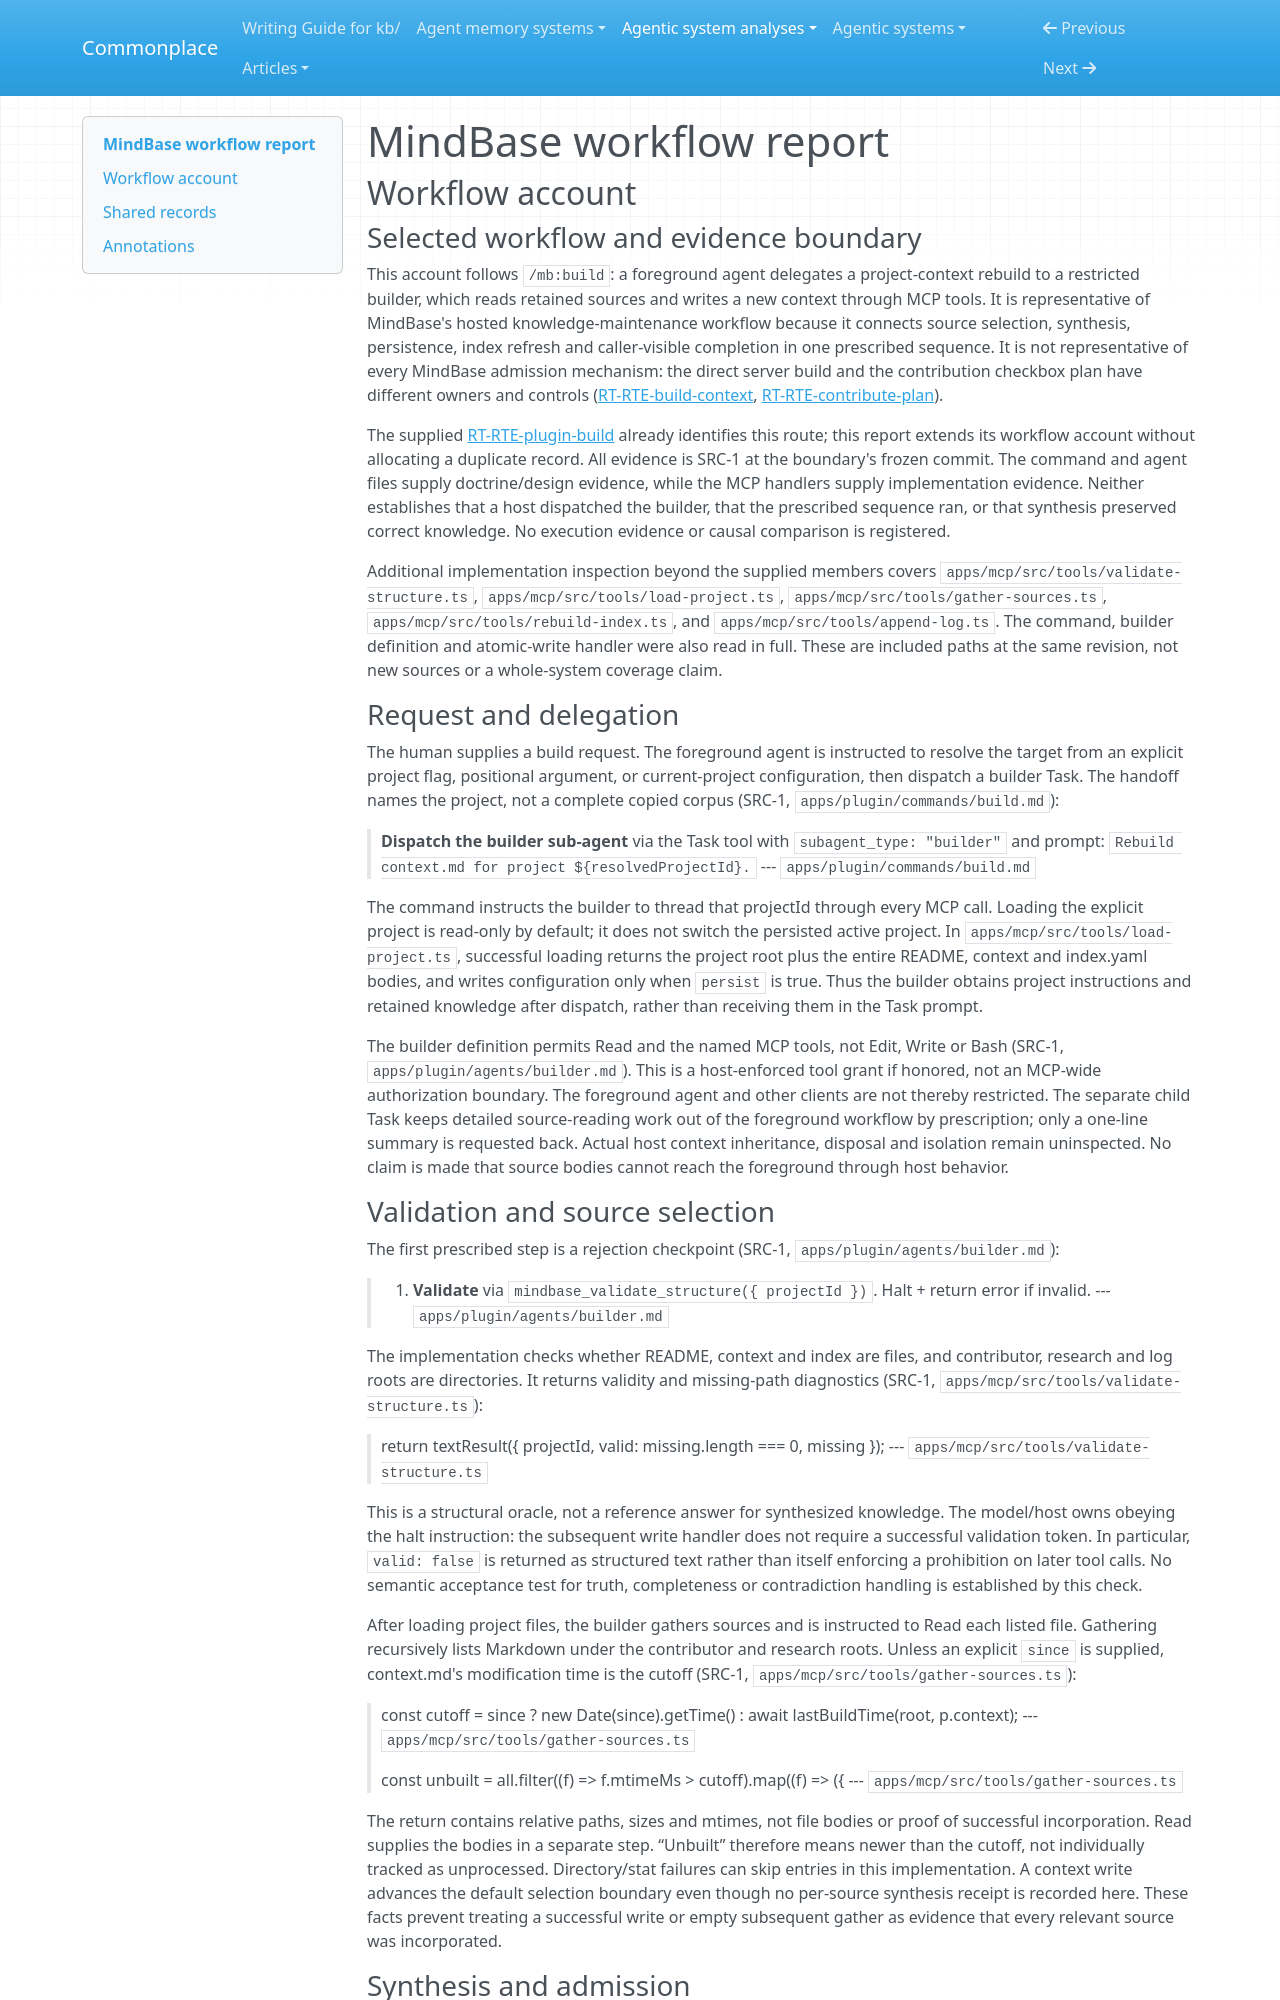

repository: zby/commonplace · page: agentic-system-analyses/retained/frankchu91--mindbase-llm-wiki/workflow/index.html · generator: mkdocs

---
type: agentic-system-analyses/types/agentic-system-workflow-report.md
description: "MindBase workflow account: hosted builder delegation, structural rejection, context replacement and completion reporting at c5273d2."
run-id: AAS-2026-11-08-mindbase-llm-wiki-32a62759e2b9-01
reviewed-boundary: c5273d2336c4d686df41c2a1495f14f085707f51
---

# MindBase workflow report

## Workflow account

### Selected workflow and evidence boundary

This account follows `/mb:build`: a foreground agent delegates a project-context rebuild to a restricted builder, which reads retained sources and writes a new context through MCP tools. It is representative of MindBase's hosted knowledge-maintenance workflow because it connects source selection, synthesis, persistence, index refresh and caller-visible completion in one prescribed sequence. It is not representative of every MindBase admission mechanism: the direct server build and the contribution checkbox plan have different owners and controls ([RT-RTE-build-context](runtime.md#rt-rte-build-context), [RT-RTE-contribute-plan](runtime.md#rt-rte-contribute-plan)).

The supplied [RT-RTE-plugin-build](runtime.md#rt-rte-plugin-build) already identifies this route; this report extends its workflow account without allocating a duplicate record. All evidence is SRC-1 at the boundary's frozen commit. The command and agent files supply doctrine/design evidence, while the MCP handlers supply implementation evidence. Neither establishes that a host dispatched the builder, that the prescribed sequence ran, or that synthesis preserved correct knowledge. No execution evidence or causal comparison is registered.

Additional implementation inspection beyond the supplied members covers `apps/mcp/src/tools/validate-structure.ts`, `apps/mcp/src/tools/load-project.ts`, `apps/mcp/src/tools/gather-sources.ts`, `apps/mcp/src/tools/rebuild-index.ts`, and `apps/mcp/src/tools/append-log.ts`. The command, builder definition and atomic-write handler were also read in full. These are included paths at the same revision, not new sources or a whole-system coverage claim.

### Request and delegation

The human supplies a build request. The foreground agent is instructed to resolve the target from an explicit project flag, positional argument, or current-project configuration, then dispatch a builder Task. The handoff names the project, not a complete copied corpus (SRC-1, `apps/plugin/commands/build.md`):

> **Dispatch the builder sub-agent** via the Task tool with `subagent_type: "builder"` and prompt:
> ```
> Rebuild context.md for project ${resolvedProjectId}.
> ```
> --- `apps/plugin/commands/build.md`

The command instructs the builder to thread that projectId through every MCP call. Loading the explicit project is read-only by default; it does not switch the persisted active project. In `apps/mcp/src/tools/load-project.ts`, successful loading returns the project root plus the entire README, context and index.yaml bodies, and writes configuration only when `persist` is true. Thus the builder obtains project instructions and retained knowledge after dispatch, rather than receiving them in the Task prompt.

The builder definition permits Read and the named MCP tools, not Edit, Write or Bash (SRC-1, `apps/plugin/agents/builder.md`). This is a host-enforced tool grant if honored, not an MCP-wide authorization boundary. The foreground agent and other clients are not thereby restricted. The separate child Task keeps detailed source-reading work out of the foreground workflow by prescription; only a one-line summary is requested back. Actual host context inheritance, disposal and isolation remain uninspected. No claim is made that source bodies cannot reach the foreground through host behavior.
